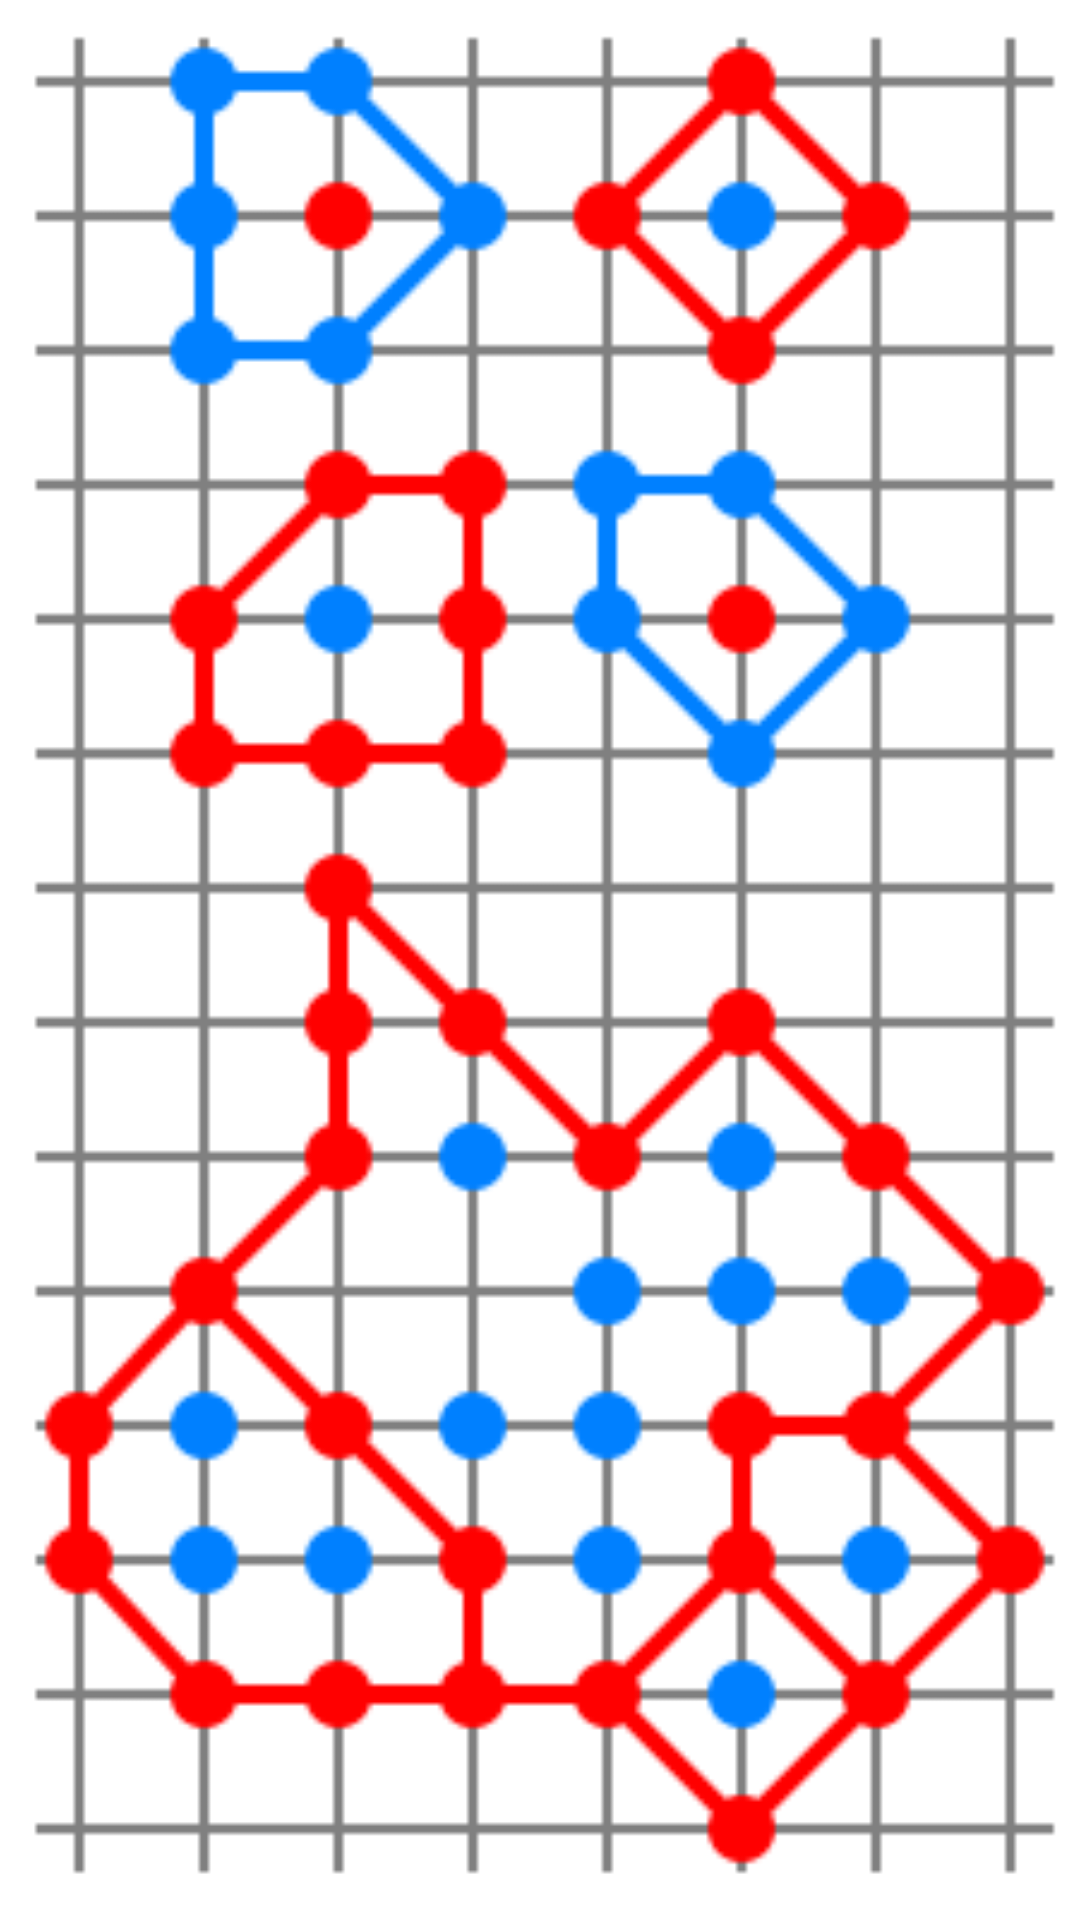

The Android layout XML behind this screen, and the referenced resources:
<!-- AndroidManifest.xml: application theme AppTheme -->
<!-- res/layout/activity_game.xml -->
<?xml version="1.0" encoding="utf-8"?>
<FrameLayout xmlns:android="http://schemas.android.com/apk/res/android"
    xmlns:app="http://schemas.android.com/apk/res-auto"
    xmlns:tools="http://schemas.android.com/tools"
    android:layout_width="match_parent"
    android:layout_height="match_parent"
    android:background="@color/colorPrimaryDark"
    tools:context="com.vovatkach2427gmail.gamepoint.Game">
    <ImageView
        android:layout_width="match_parent"
        android:layout_height="match_parent"
        android:src="@drawable/game"
        android:adjustViewBounds="true"
        android:scaleType="centerCrop"
        android:alpha="1.0"/>
    <ImageView
               android:id="@+id/gameNavigationBack"
               android:layout_width="wrap_content"
               android:layout_height="wrap_content"
               android:layout_gravity="start"
               android:src="@mipmap/ic_back_black"
               android:padding="5dp"/>

</FrameLayout>
<!-- resources referenced by this layout -->
<resources>
  <color name="colorPrimaryDark">#004D40</color>
  <!-- drawable game: png bitmap (drawable, 9144 bytes) -->
  <style name="AppTheme" parent="Theme.AppCompat.NoActionBar">
          
          <item name="colorPrimary">@color/colorPrimary</item>
          <item name="colorPrimaryDark">@color/colorPrimaryDark</item>
          <item name="colorAccent">@color/colorAccent</item>
      </style>
  <color name="colorPrimary">#00796B</color>
  <color name="colorAccent">#FFEA00</color>
</resources>
